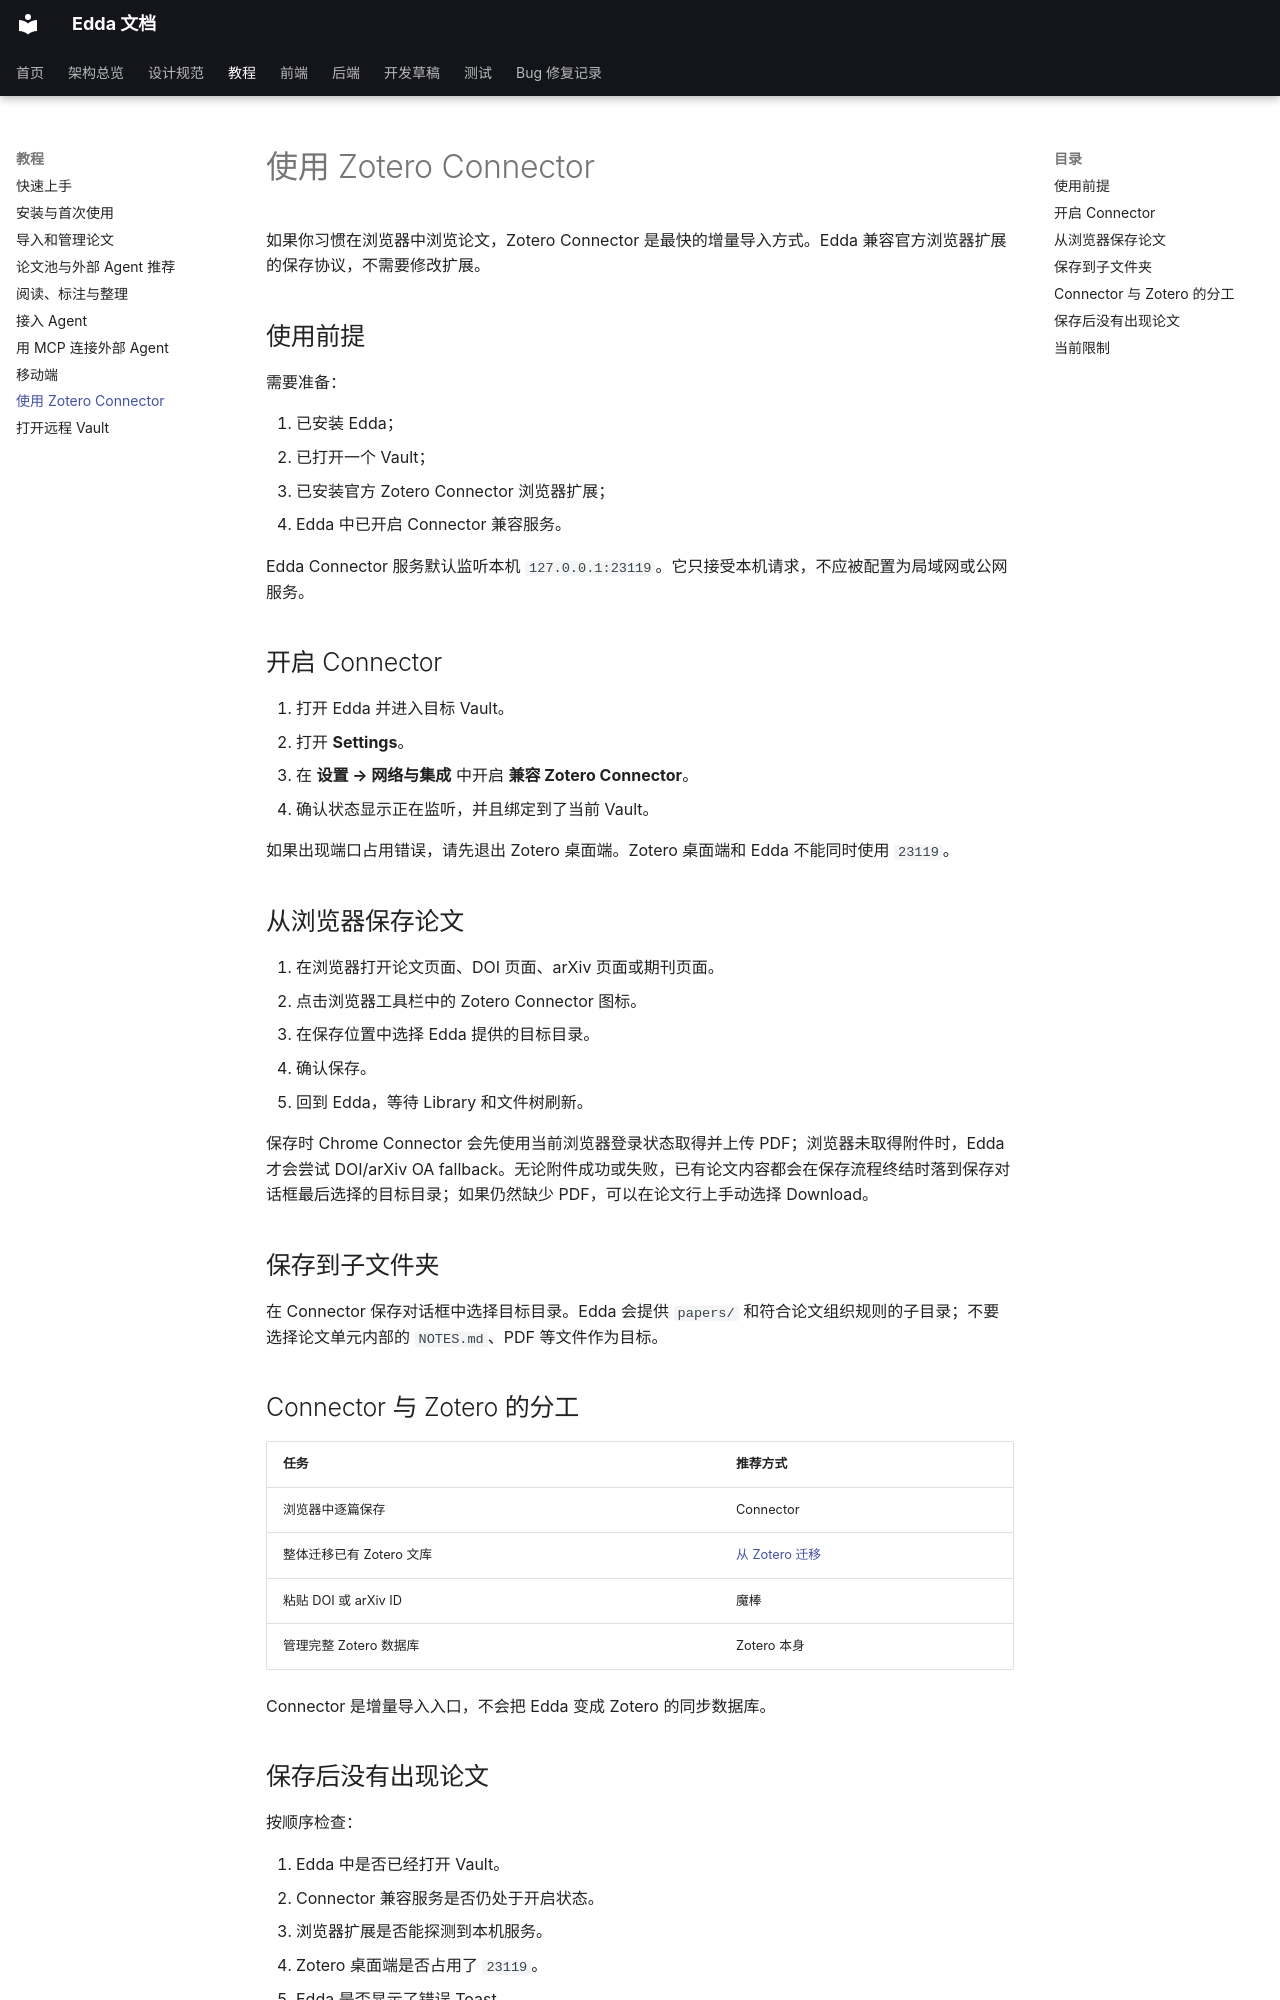

repository: Becomingw/Margin-Next · page: usage/zotero/index.html · generator: mkdocs

# 使用 Zotero Connector

如果你习惯在浏览器中浏览论文，Zotero Connector 是最快的增量导入方式。Edda 兼容官方浏览器扩展的保存协议，不需要修改扩展。

## 使用前提

需要准备：

1. 已安装 Edda；
2. 已打开一个 Vault；
3. 已安装官方 Zotero Connector 浏览器扩展；
4. Edda 中已开启 Connector 兼容服务。

Edda Connector 服务默认监听本机 `127.0.0.1:23119`。它只接受本机请求，不应被配置为局域网或公网服务。

## 开启 Connector

1. 打开 Edda 并进入目标 Vault。
2. 打开 **Settings**。
3. 在 **设置 → 网络与集成** 中开启 **兼容 Zotero Connector**。
4. 确认状态显示正在监听，并且绑定到了当前 Vault。

如果出现端口占用错误，请先退出 Zotero 桌面端。Zotero 桌面端和 Edda 不能同时使用 `23119`。

## 从浏览器保存论文

1. 在浏览器打开论文页面、DOI 页面、arXiv 页面或期刊页面。
2. 点击浏览器工具栏中的 Zotero Connector 图标。
3. 在保存位置中选择 Edda 提供的目标目录。
4. 确认保存。
5. 回到 Edda，等待 Library 和文件树刷新。

保存时 Chrome Connector 会先使用当前浏览器登录状态取得并上传 PDF；浏览器未取得附件时，Edda 才会尝试 DOI/arXiv OA fallback。无论附件成功或失败，已有论文内容都会在保存流程终结时落到保存对话框最后选择的目标目录；如果仍然缺少 PDF，可以在论文行上手动选择 Download。

## 保存到子文件夹

在 Connector 保存对话框中选择目标目录。Edda 会提供 `papers/` 和符合论文组织规则的子目录；不要选择论文单元内部的 `NOTES.md`、PDF 等文件作为目标。

## Connector 与 Zotero 的分工

| 任务 | 推荐方式 |
|---|---|
| 浏览器中逐篇保存 | Connector |
| 整体迁移已有 Zotero 文库 | [从 Zotero 迁移](import-papers.md) |
| 粘贴 DOI 或 arXiv ID | 魔棒 |
| 管理完整 Zotero 数据库 | Zotero 本身 |

Connector 是增量导入入口，不会把 Edda 变成 Zotero 的同步数据库。

## 保存后没有出现论文

按顺序检查：

1. Edda 中是否已经打开 Vault。
2. Connector 兼容服务是否仍处于开启状态。
3. 浏览器扩展是否能探测到本机服务。
4. Zotero 桌面端是否占用了 `23119`。
5. Edda 是否显示了错误 Toast。
6. 在 Library 中执行 Rescan。
